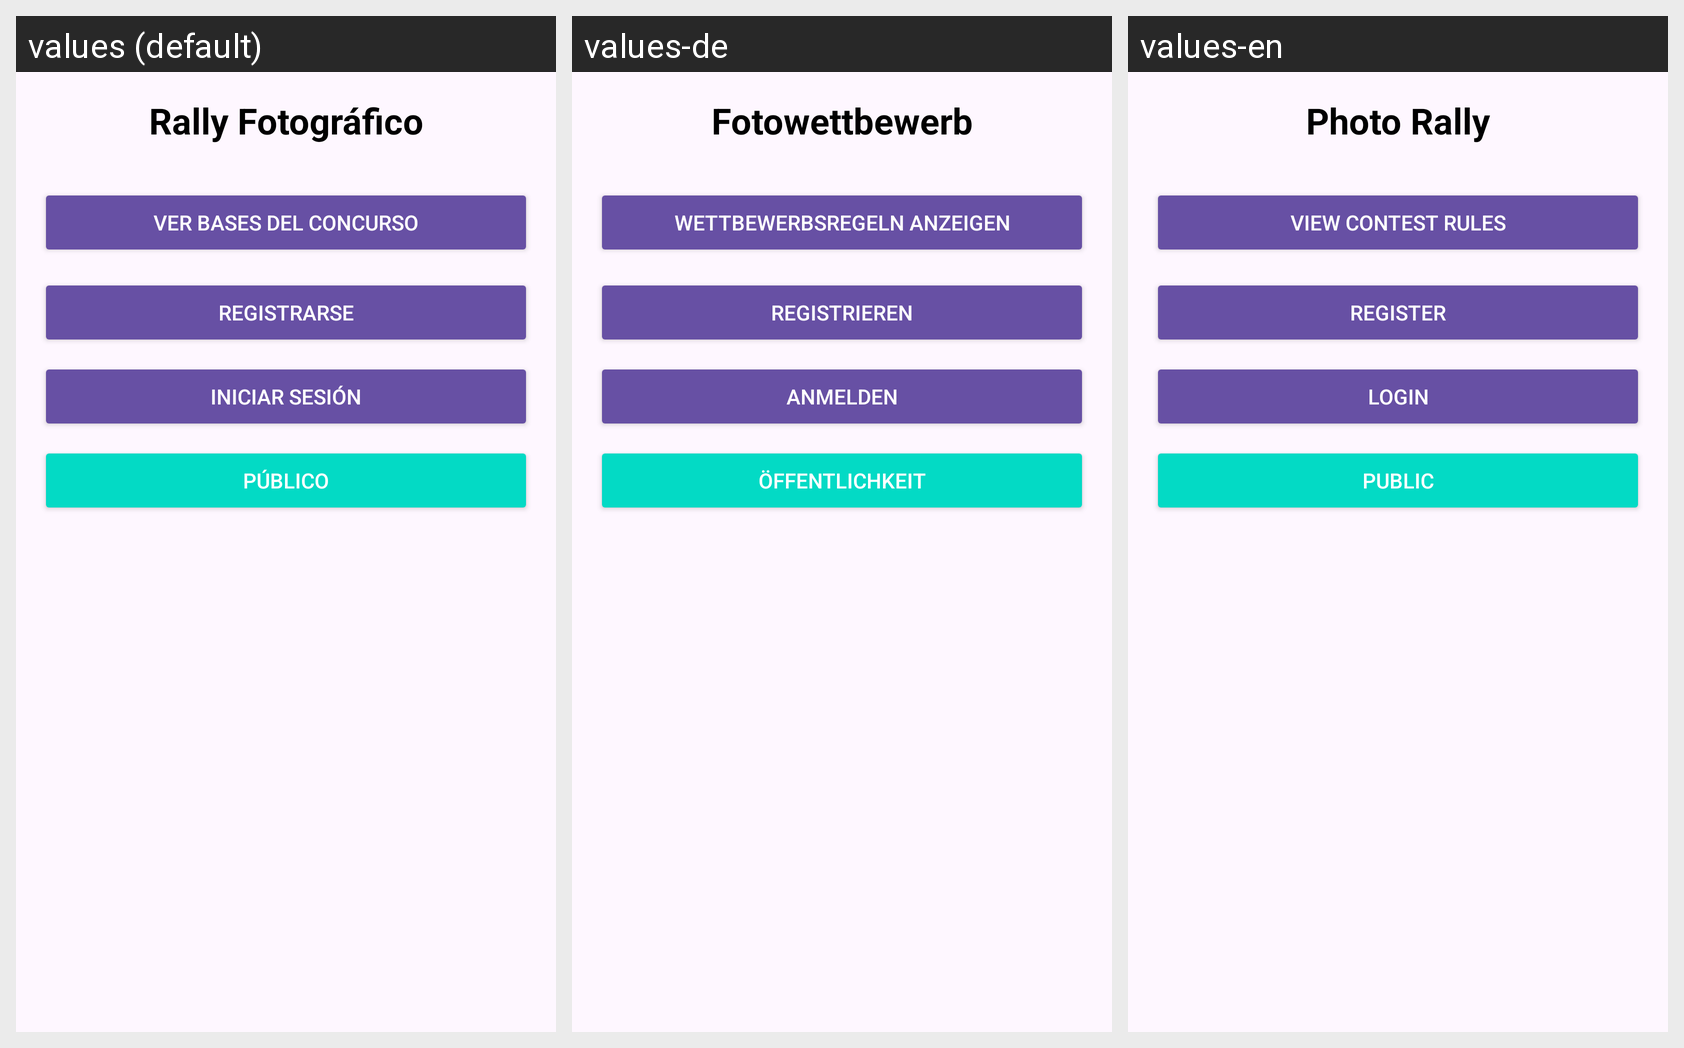

The same Android screen rendered under several of its app's locales, left to right. List the strings drawn on it with the default value and each locale's translation.
Android screen res/layout/activity_home.xml rendered under 3 locales, left to right: values (default), values-de, values-en. Device: Nexus 5 (rendered at 1080×1920; each locale shown at half size, 540×960, under a caption strip naming it); theme Theme.RallyFotografico.
Other locales in the repository, not shown: values-es, values-fr, values-it.
Strings drawn on this screen, with the default value and each locale's value (text and hints the layout hard-codes, and strings that could not be matched under every locale, appear in the picture but are not listed):

titulo_home
  values: Rally Fotográfico
  values-de: Fotowettbewerb
  values-en: Photo Rally

ver_bases
  values: Ver Bases del Concurso
  values-de: Wettbewerbsregeln anzeigen
  values-en: View Contest Rules

registrarse
  values: Registrarse
  values-de: Registrieren
  values-en: Register

iniciar_sesion
  values: Iniciar Sesión
  values-de: Anmelden
  values-en: Login

publico
  values: Público
  values-de: Öffentlichkeit
  values-en: Public
